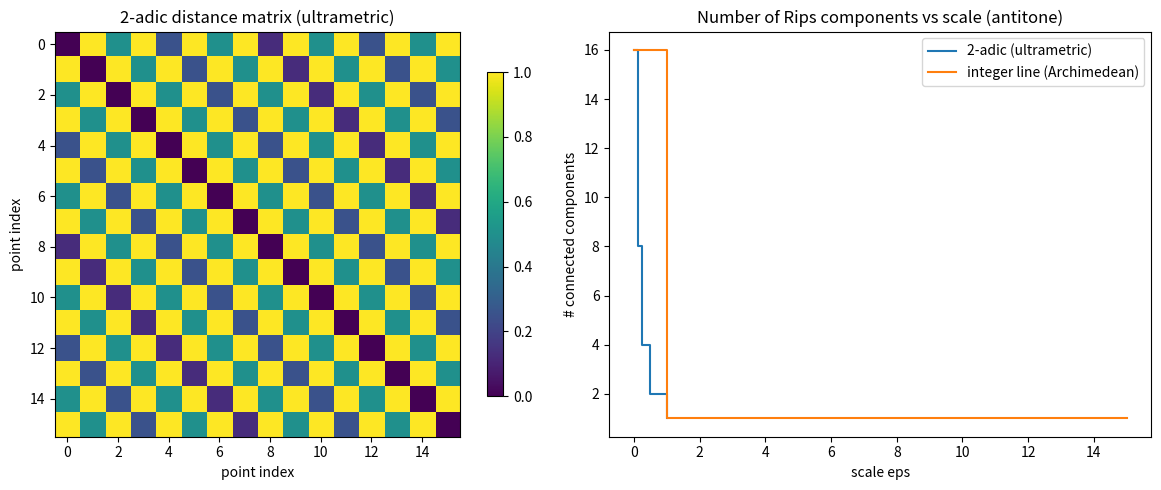

Write Python code to recreate this figure.
"""Visualization: connectivity threshold matrix and the antitone component curve
for the 2-adic integers (ultrametric) vs the integer line (Archimedean).
Run with matplotlib installed."""
from itertools import combinations
from typing import Callable, Dict, Hashable, List
import matplotlib.pyplot as plt


def two_adic_distance(a: int, b: int) -> float:
    if a == b:
        return 0.0
    d = abs(a - b)
    v = 0
    while d % 2 == 0:
        d //= 2
        v += 1
    return 2.0 ** (-v)


def euclidean_distance(a: int, b: int) -> float:
    return float(abs(a - b))


def component_count(points: List[int], dist: Callable[[int, int], float], eps: float) -> int:
    parent: Dict[int, int] = {p: p for p in points}

    def find(p: int) -> int:
        while parent[p] != p:
            parent[p] = parent[parent[p]]
            p = parent[p]
        return p

    for x, y in combinations(points, 2):
        if dist(x, y) <= eps:
            parent[find(x)] = find(y)
    return len({find(p) for p in points})


pts = list(range(16))

fig, axes = plt.subplots(1, 2, figsize=(12, 5))

# Left: 2-adic distance matrix (heatmap)
mat = [[two_adic_distance(i, j) for j in pts] for i in pts]
im = axes[0].imshow(mat, cmap="viridis")
axes[0].set_title("2-adic distance matrix (ultrametric)")
axes[0].set_xlabel("point index")
axes[0].set_ylabel("point index")
fig.colorbar(im, ax=axes[0], shrink=0.8)

# Right: component count vs eps (antitone)
scales = [s / 100 for s in range(0, 101)]
axes[1].step(scales, [component_count(pts, two_adic_distance, e) for e in scales],
             where="post", label="2-adic (ultrametric)")
es = list(range(0, 16))
axes[1].step(es, [component_count(pts, euclidean_distance, float(e)) for e in es],
             where="post", label="integer line (Archimedean)")
axes[1].set_title("Number of Rips components vs scale (antitone)")
axes[1].set_xlabel("scale eps")
axes[1].set_ylabel("# connected components")
axes[1].legend()

plt.tight_layout()
plt.savefig("rips_connectivity_viz.png", dpi=150)
print("saved rips_connectivity_viz.png")
